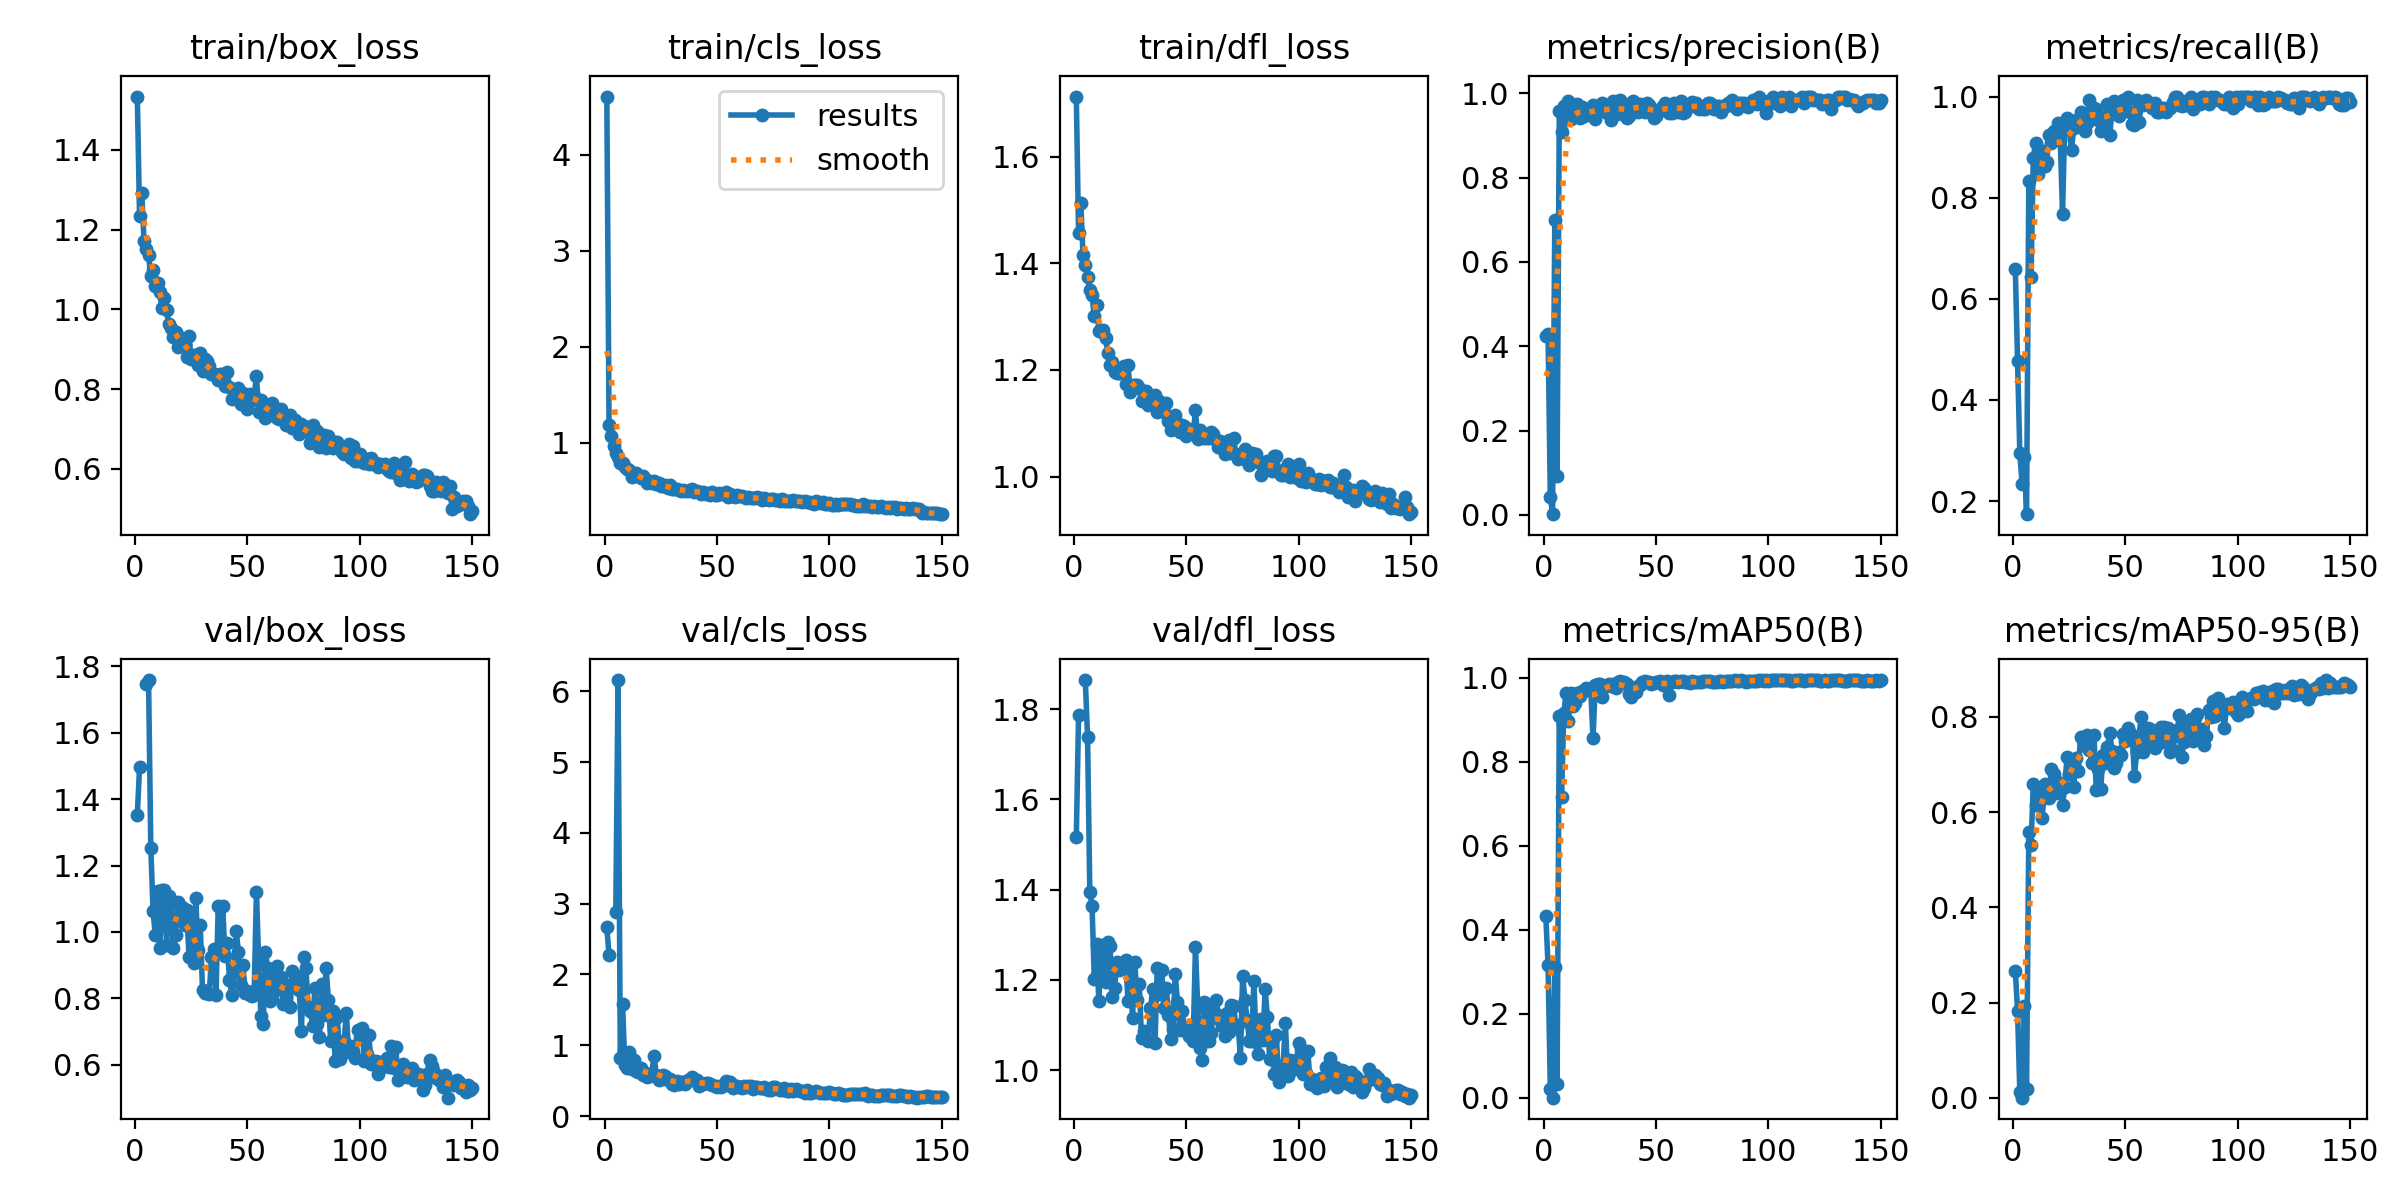

Data behind this chart, as committed beside it:
epoch, time, train/box_loss, train/cls_loss, train/dfl_loss, metrics/precision(B), metrics/recall(B), metrics/mAP50(B), metrics/mAP50-95(B), val/box_loss, val/cls_loss, val/dfl_loss, lr/pg0, lr/pg1, lr/pg2
1, 22.87, 1.534, 4.609, 1.713, 0.4246, 0.6597, 0.432, 0.2669, 1.352, 2.666, 1.516, 0.0006559, 0.0006559, 0.0006559
2, 45.31, 1.234, 1.183, 1.457, 0.4298, 0.4773, 0.3151, 0.1825, 1.497, 2.27, 1.786, 0.001314, 0.001314, 0.001314
3, 66.74, 1.291, 1.068, 1.513, 0.04349, 0.2954, 0.02171, 0.01165, nan, nan, nan, 0.001963, 0.001963, 0.001963
4, 87.81, 1.171, 0.9686, 1.415, 0.00167, 0.2349, 0.00043, 0.00022, nan, nan, nan, 0.00196, 0.00196, 0.00196
5, 108.8, 1.152, 0.8973, 1.398, 0.7001, 0.2879, 0.3103, 0.1931, 1.746, 2.886, 1.865, 0.001947, 0.001947, 0.001947
6, 131.6, 1.135, 0.854, 1.375, 0.09238, 0.1742, 0.03358, 0.0188, 1.759, 6.159, 1.739, 0.001934, 0.001934, 0.001934
7, 154.2, 1.084, 0.7886, 1.349, 0.958, 0.8333, 0.9092, 0.5578, 1.254, 0.8192, 1.396, 0.001921, 0.001921, 0.001921
8, 177.6, 1.099, 0.7966, 1.341, 0.9074, 0.6439, 0.7163, 0.5315, 1.064, 1.587, 1.364, 0.001908, 0.001908, 0.001908
9, 200.6, 1.059, 0.7501, 1.302, 0.9689, 0.8788, 0.9147, 0.6592, 0.989, 0.7231, 1.202, 0.001894, 0.001894, 0.001894
10, 223.7, 1.067, 0.7297, 1.323, 0.9359, 0.9091, 0.9631, 0.6153, 1.122, 0.6769, 1.28, 0.001881, 0.001881, 0.001881
11, 246.9, 1.043, 0.7195, 1.274, 0.9824, 0.847, 0.897, 0.6507, 0.9509, 0.9092, 1.152, 0.001868, 0.001868, 0.001868
12, 270.3, 1.004, 0.643, 1.273, 0.9391, 0.8939, 0.9637, 0.6224, 1.125, 0.6711, 1.27, 0.001855, 0.001855, 0.001855
13, 293.8, 1.03, 0.6778, 1.275, 0.9565, 0.8788, 0.9334, 0.5883, 1.127, 0.7985, 1.278, 0.001842, 0.001842, 0.001842
14, 317.4, 0.9979, 0.6888, 1.26, 0.95, 0.8629, 0.9403, 0.6587, 0.9618, 0.635, 1.196, 0.001828, 0.001828, 0.001828
15, 340, 0.9624, 0.6524, 1.231, 0.9737, 0.8712, 0.9629, 0.6389, 1.108, 0.6267, 1.284, 0.001815, 0.001815, 0.001815
16, 363.3, 0.9525, 0.6304, 1.21, 0.9406, 0.9242, 0.956, 0.6304, 1.083, 0.6826, 1.274, 0.001802, 0.001802, 0.001802
17, 386.9, 0.931, 0.6513, 1.216, 0.9668, 0.9091, 0.9678, 0.6907, 0.9515, 0.581, 1.163, 0.001789, 0.001789, 0.001789
18, 408.9, 0.9442, 0.6236, 1.195, 0.9461, 0.9314, 0.9691, 0.6804, 0.9908, 0.6037, 1.181, 0.001776, 0.001776, 0.001776
19, 430.7, 0.9064, 0.5879, 1.194, 0.9569, 0.9242, 0.9741, 0.6393, 1.09, 0.5475, 1.24, 0.001762, 0.001762, 0.001762
20, 453.2, 0.9154, 0.6018, 1.194, 0.9536, 0.947, 0.9737, 0.6627, 1.041, 0.5714, 1.222, 0.001749, 0.001749, 0.001749
21, 477.2, 0.9291, 0.5826, 1.199, 0.9527, 0.915, 0.9694, 0.6453, 1.075, 0.6044, 1.226, 0.001736, 0.001736, 0.001736
22, 502.6, 0.9115, 0.602, 1.207, 0.9713, 0.7681, 0.8559, 0.6155, 1.022, 0.8503, 1.235, 0.001723, 0.001723, 0.001723
23, 524.7, 0.8817, 0.5735, 1.174, 0.9399, 0.9479, 0.9835, 0.653, 1.065, 0.5824, 1.244, 0.00171, 0.00171, 0.00171
24, 547.2, 0.932, 0.5798, 1.209, 0.9547, 0.9577, 0.9839, 0.7149, 0.925, 0.5029, 1.153, 0.001696, 0.001696, 0.001696
25, 569.9, 0.8745, 0.5527, 1.159, 0.9659, 0.9394, 0.9836, 0.6803, 1.037, 0.5223, 1.216, 0.001683, 0.001683, 0.001683
26, 593.4, 0.8851, 0.5533, 1.171, 0.9766, 0.8939, 0.9527, 0.6962, 0.9047, 0.5799, 1.116, 0.00167, 0.00167, 0.00167
27, 619.2, 0.8852, 0.5572, 1.172, 0.9687, 0.9386, 0.9764, 0.6537, 1.103, 0.5692, 1.24, 0.001657, 0.001657, 0.001657
28, 643.5, 0.8617, 0.5327, 1.173, 0.9543, 0.9546, 0.982, 0.7144, 0.9458, 0.5093, 1.155, 0.001644, 0.001644, 0.001644
29, 666.2, 0.8894, 0.5639, 1.166, 0.9609, 0.9546, 0.9847, 0.6865, 1.02, 0.5297, 1.19, 0.00163, 0.00163, 0.00163
30, 689.1, 0.8442, 0.5183, 1.142, 0.9368, 0.9697, 0.9798, 0.7579, 0.8243, 0.4508, 1.071, 0.001617, 0.001617, 0.001617
31, 712.2, 0.8766, 0.5244, 1.158, 0.9825, 0.947, 0.9836, 0.751, 0.8145, 0.4416, 1.086, 0.001604, 0.001604, 0.001604
32, 735.4, 0.8698, 0.5192, 1.16, 0.9509, 0.9318, 0.9745, 0.7392, 0.817, 0.4954, 1.072, 0.001591, 0.001591, 0.001591
33, 758.9, 0.8586, 0.5117, 1.133, 0.982, 0.947, 0.9902, 0.7611, 0.8131, 0.4517, 1.065, 0.001578, 0.001578, 0.001578
34, 781.4, 0.8373, 0.4985, 1.142, 0.9835, 0.9924, 0.9928, 0.7311, 0.9254, 0.4808, 1.137, 0.001564, 0.001564, 0.001564
35, 803.4, 0.8367, 0.5056, 1.135, 0.9514, 0.9773, 0.9873, 0.7033, 0.9493, 0.4854, 1.181, 0.001551, 0.001551, 0.001551
36, 825.4, 0.8334, 0.5025, 1.153, 0.9611, 0.9773, 0.9898, 0.7613, 0.8091, 0.4514, 1.06, 0.001538, 0.001538, 0.001538
37, 848.6, 0.8238, 0.495, 1.121, 0.9415, 0.9752, 0.9855, 0.6472, 1.079, 0.5153, 1.226, 0.001525, 0.001525, 0.001525
38, 874, 0.8376, 0.5078, 1.141, 0.9464, 0.9546, 0.9605, 0.6904, 0.951, 0.5094, 1.169, 0.001512, 0.001512, 0.001512
39, 899.2, 0.8368, 0.5158, 1.135, 0.9762, 0.9312, 0.9529, 0.648, 1.077, 0.5442, 1.222, 0.001498, 0.001498, 0.001498
40, 922.2, 0.8072, 0.4938, 1.122, 0.9819, 0.9546, 0.9675, 0.7209, 0.926, 0.5052, 1.138, 0.001485, 0.001485, 0.001485
41, 944, 0.8436, 0.4963, 1.137, 0.9694, 0.9596, 0.9663, 0.7024, 0.9677, 0.5093, 1.182, 0.001472, 0.001472, 0.001472
42, 966, 0.8064, 0.4859, 1.104, 0.9548, 0.9849, 0.9795, 0.737, 0.8561, 0.4266, 1.123, 0.001459, 0.001459, 0.001459
43, 988, 0.7762, 0.4667, 1.087, 0.9752, 0.9242, 0.9824, 0.7665, 0.8105, 0.456, 1.069, 0.001446, 0.001446, 0.001446
44, 1010, 0.7967, 0.4913, 1.1, 0.9697, 0.9706, 0.9905, 0.7292, 0.8764, 0.4526, 1.091, 0.001432, 0.001432, 0.001432
45, 1032, 0.7866, 0.4727, 1.115, 0.9561, 0.9905, 0.9908, 0.6936, 1.002, 0.4634, 1.213, 0.001419, 0.001419, 0.001419
46, 1055, 0.804, 0.4773, 1.101, 0.9771, 0.969, 0.9885, 0.7025, 0.9383, 0.4707, 1.15, 0.001406, 0.001406, 0.001406
47, 1078, 0.7628, 0.4572, 1.083, 0.9729, 0.9621, 0.9886, 0.726, 0.8401, 0.4558, 1.089, 0.001393, 0.001393, 0.001393
48, 1102, 0.7897, 0.4852, 1.097, 0.9551, 0.967, 0.984, 0.7209, 0.8986, 0.4438, 1.132, 0.00138, 0.00138, 0.00138
49, 1125, 0.7667, 0.4617, 1.095, 0.9425, 0.9924, 0.9877, 0.7639, 0.8156, 0.4198, 1.094, 0.001366, 0.001366, 0.001366
50, 1147, 0.7508, 0.46, 1.077, 0.947, 0.9849, 0.9898, 0.749, 0.8202, 0.413, 1.09, 0.001353, 0.001353, 0.001353
51, 1169, 0.7869, 0.4764, 1.088, 0.9564, 1, 0.9904, 0.7759, 0.8105, 0.4266, 1.075, 0.00134, 0.00134, 0.00134
52, 1191, 0.7731, 0.4636, 1.081, 0.9635, 0.9697, 0.9909, 0.7659, 0.8054, 0.4057, 1.083, 0.001327, 0.001327, 0.001327
53, 1213, 0.7833, 0.4639, 1.079, 0.969, 0.9458, 0.9818, 0.7599, 0.821, 0.4372, 1.065, 0.001314, 0.001314, 0.001314
54, 1235, 0.8327, 0.4896, 1.124, 0.9765, 0.9442, 0.9879, 0.6765, 1.122, 0.4941, 1.273, 0.0013, 0.0013, 0.0013
55, 1257, 0.7433, 0.4371, 1.07, 0.9671, 0.9924, 0.9917, 0.7258, 0.9069, 0.4405, 1.14, 0.001287, 0.001287, 0.001287
56, 1279, 0.7721, 0.4642, 1.088, 0.9543, 0.9491, 0.958, 0.7605, 0.7453, 0.4849, 1.049, 0.001274, 0.001274, 0.001274
57, 1301, 0.7458, 0.4521, 1.073, 0.954, 0.9849, 0.9893, 0.7992, 0.7212, 0.3903, 1.023, 0.001261, 0.001261, 0.001261
58, 1324, 0.7272, 0.439, 1.072, 0.9774, 0.9826, 0.992, 0.7271, 0.939, 0.4274, 1.152, 0.001248, 0.001248, 0.001248
59, 1346, 0.7557, 0.4534, 1.072, 0.9616, 0.9924, 0.9917, 0.7486, 0.8897, 0.4214, 1.134, 0.001234, 0.001234, 0.001234
60, 1367, 0.7355, 0.452, 1.072, 0.9561, 0.9897, 0.9906, 0.7763, 0.7904, 0.4114, 1.065, 0.001221, 0.001221, 0.001221
... 90 more rows
